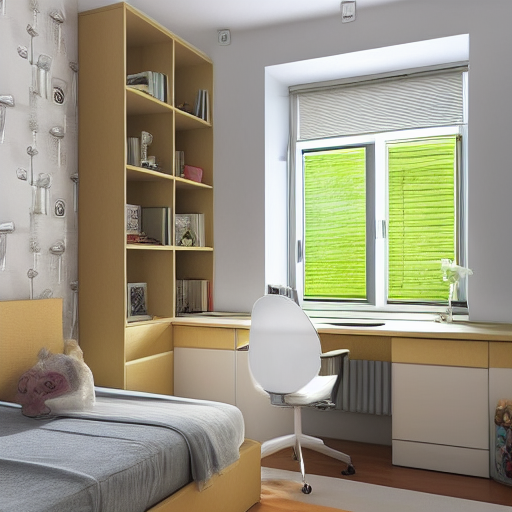
Generation parameters embedded in this image by AUTOMATIC1111 Stable Diffusion web UI or a fork of it (Forge, ...) (PNG 'parameters' text chunk):
room
Steps: 30, Sampler: Euler a, CFG scale: 9, Seed: 1003170672, Size: 512x512, Model hash: 6ce0161689, Model: v1-5-pruned-emaonly, ControlNet: "preprocessor: canny, model: control_sd15_canny [fef5e48e], weight: 1, starting/ending: (0, 1), resize mode: Crop and Resize, pixel perfect: False, control mode: Balanced, preprocessor params: (512, 5, 140)", Version: v1.3.2